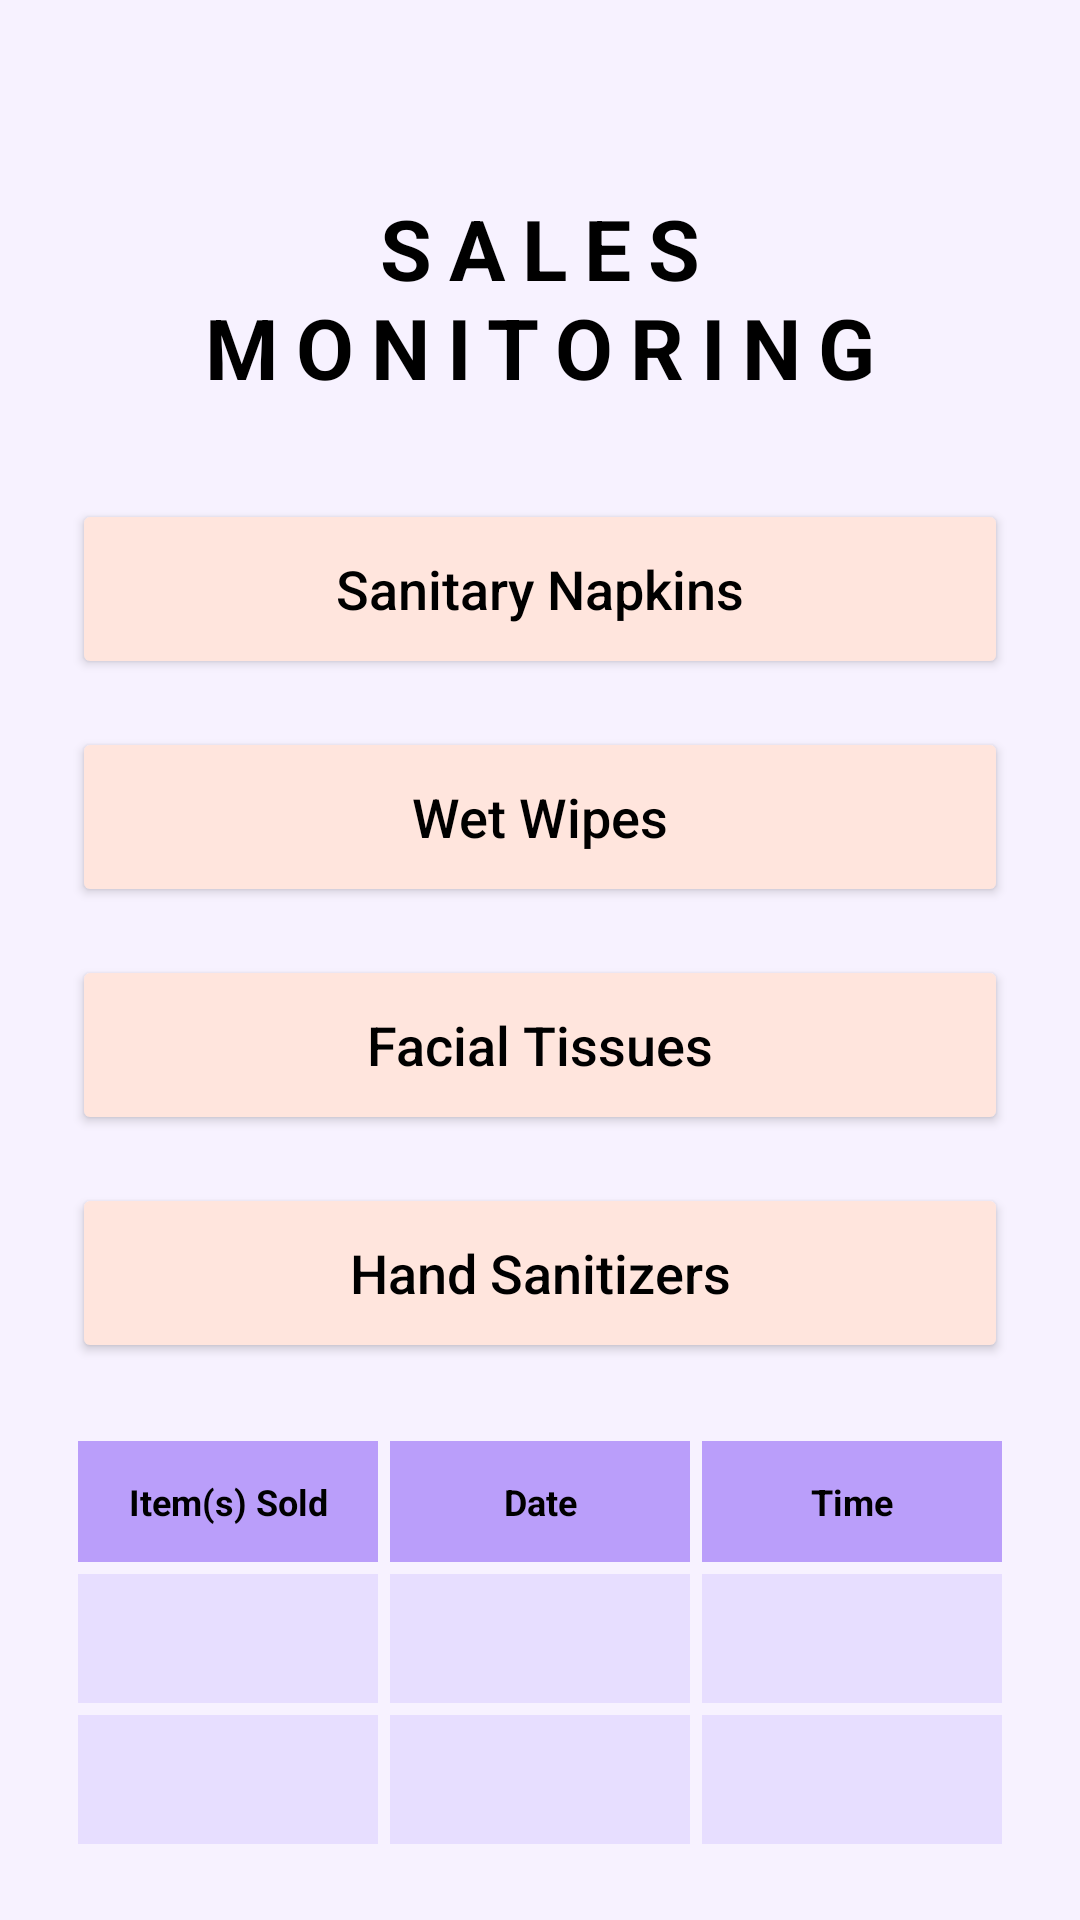

Write the Android layout XML for this screen, with the resource values it uses.
<!-- AndroidManifest.xml: application theme Theme.Sanivend -->
<!-- res/layout/activity_sales_sanitizers.xml -->
<?xml version="1.0" encoding="utf-8"?>
<androidx.constraintlayout.widget.ConstraintLayout xmlns:android="http://schemas.android.com/apk/res/android"
    xmlns:app="http://schemas.android.com/apk/res-auto"
    xmlns:tools="http://schemas.android.com/tools"
    android:id="@+id/main"
    android:layout_width="match_parent"
    android:layout_height="match_parent"
    android:background="@color/background_color"
    android:padding="24dp"
    tools:context=".SalesSanitizersActivity">

    <TextView
        android:id="@+id/sales_monitoring_title"
        android:layout_width="wrap_content"
        android:layout_height="wrap_content"
        android:layout_marginTop="40dp"
        android:gravity="center"
        android:letterSpacing="0.2"
        android:text="@string/sales_monitoring_title"
        android:textColor="@color/black"
        android:textSize="28sp"
        android:textStyle="bold"
        app:layout_constraintEnd_toEndOf="parent"
        app:layout_constraintStart_toStartOf="parent"
        app:layout_constraintTop_toTopOf="parent" />

    <LinearLayout
        android:id="@+id/button_group"
        android:layout_width="match_parent"
        android:layout_height="wrap_content"
        android:layout_marginTop="32dp"
        android:orientation="vertical"
        app:layout_constraintTop_toBottomOf="@id/sales_monitoring_title">

        <Button
            android:id="@+id/btn_sanitary_napkins"
            android:layout_width="match_parent"
            android:layout_height="60dp"
            android:layout_marginBottom="16dp"
            android:backgroundTint="@color/peach_button"
            android:text="@string/sanitary_napkins"
            android:textAllCaps="false"
            android:textColor="@color/black"
            android:textSize="18sp"
            app:cornerRadius="30dp" />

        <Button
            android:id="@+id/btn_wet_wipes"
            android:layout_width="match_parent"
            android:layout_height="60dp"
            android:layout_marginBottom="16dp"
            android:backgroundTint="@color/peach_button"
            android:text="@string/wet_wipes"
            android:textAllCaps="false"
            android:textColor="@color/black"
            android:textSize="18sp"
            app:cornerRadius="30dp" />

        <Button
            android:id="@+id/btn_facial_tissues"
            android:layout_width="match_parent"
            android:layout_height="60dp"
            android:layout_marginBottom="16dp"
            android:backgroundTint="@color/peach_button"
            android:text="@string/facial_tissues"
            android:textAllCaps="false"
            android:textColor="@color/black"
            android:textSize="18sp"
            app:cornerRadius="30dp" />

        <Button
            android:id="@+id/btn_hand_sanitizers_top"
            android:layout_width="match_parent"
            android:layout_height="60dp"
            android:backgroundTint="@color/peach_button"
            android:text="@string/hand_sanitizers"
            android:textAllCaps="false"
            android:textColor="@color/black"
            android:textSize="18sp"
            app:cornerRadius="30dp" />
    </LinearLayout>

    <TableLayout
        android:id="@+id/sales_table"
        android:layout_width="match_parent"
        android:layout_height="wrap_content"
        android:layout_marginTop="24dp"
        android:stretchColumns="*"
        app:layout_constraintTop_toBottomOf="@id/button_group">

        
        <TableRow
            android:layout_width="match_parent"
            android:layout_height="wrap_content">
            <TextView
                android:layout_width="0dp"
                android:layout_height="wrap_content"
                android:layout_margin="2dp"
                android:background="@color/table_header"
                android:gravity="center"
                android:padding="12dp"
                android:text="Item(s) Sold"
                android:textColor="@color/black"
                android:textStyle="bold"
                android:textSize="12sp" />
            <TextView
                android:layout_width="0dp"
                android:layout_height="wrap_content"
                android:layout_margin="2dp"
                android:background="@color/table_header"
                android:gravity="center"
                android:padding="12dp"
                android:text="Date"
                android:textColor="@color/black"
                android:textStyle="bold"
                android:textSize="12sp" />
            <TextView
                android:layout_width="0dp"
                android:layout_height="wrap_content"
                android:layout_margin="2dp"
                android:background="@color/table_header"
                android:gravity="center"
                android:padding="12dp"
                android:text="Time"
                android:textColor="@color/black"
                android:textStyle="bold"
                android:textSize="12sp" />
        </TableRow>

        
        <TableRow>
            <TextView android:layout_margin="2dp" android:background="@color/table_row" android:padding="12dp" />
            <TextView android:layout_margin="2dp" android:background="@color/table_row" android:padding="12dp" />
            <TextView android:layout_margin="2dp" android:background="@color/table_row" android:padding="12dp" />
        </TableRow>
        <TableRow>
            <TextView android:layout_margin="2dp" android:background="@color/table_row" android:padding="12dp" />
            <TextView android:layout_margin="2dp" android:background="@color/table_row" android:padding="12dp" />
            <TextView android:layout_margin="2dp" android:background="@color/table_row" android:padding="12dp" />
        </TableRow>
        <TableRow>
            <TextView android:layout_margin="2dp" android:background="@color/table_row" android:padding="12dp" />
            <TextView android:layout_margin="2dp" android:background="@color/table_row" android:padding="12dp" />
            <TextView android:layout_margin="2dp" android:background="@color/table_row" android:padding="12dp" />
        </TableRow>
    </TableLayout>

</androidx.constraintlayout.widget.ConstraintLayout>
<!-- resources referenced by this layout -->
<resources>
  <color name="background_color">#F7F2FF</color>
  <color name="black">#FF000000</color>
  <color name="peach_button">#FFE5DD</color>
  <color name="table_header">#BA9EFA</color>
  <color name="table_row">#E7DEFF</color>
  <string name="facial_tissues">Facial Tissues</string>
  <string name="hand_sanitizers">Hand Sanitizers</string>
  <string name="sales_monitoring_title">SALES\nMONITORING</string>
  <string name="sanitary_napkins">Sanitary Napkins</string>
  <string name="wet_wipes">Wet Wipes</string>
  <style name="Theme.Sanivend" parent="Base.Theme.Sanivend" />
  <style name="Base.Theme.Sanivend" parent="Theme.Material3.DayNight.NoActionBar">
          
          
      </style>
</resources>
